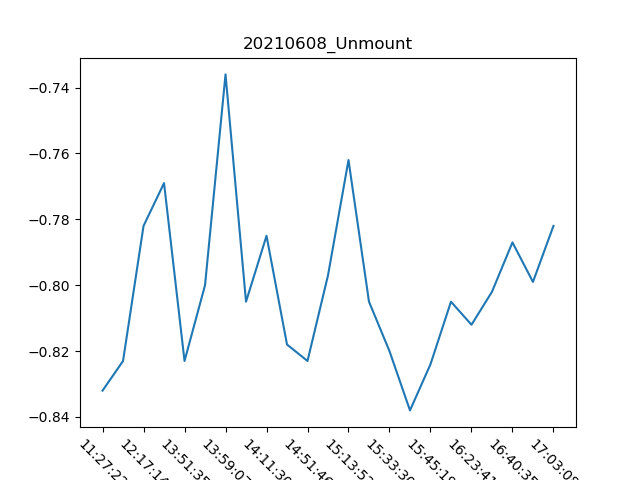

Values plotted in this chart, from the file beside it:
, Date, Time, Unmount
0, 08/06/21, 11:27:22, -0.832
1, 08/06/21, 11:57:20, -0.823
2, 08/06/21, 12:17:14, -0.782
3, 08/06/21, 13:43:11, -0.769
4, 08/06/21, 13:51:35, -0.823
5, 08/06/21, 13:55:23, -0.8
6, 08/06/21, 13:59:07, -0.736
7, 08/06/21, 14:07:02, -0.805
8, 08/06/21, 14:11:30, -0.785
9, 08/06/21, 14:16:28, -0.818
10, 08/06/21, 14:51:46, -0.823
11, 08/06/21, 14:58:16, -0.797
12, 08/06/21, 15:13:52, -0.762
13, 08/06/21, 15:24:43, -0.805
14, 08/06/21, 15:33:30, -0.82
15, 08/06/21, 15:39:21, -0.838
16, 08/06/21, 15:45:19, -0.824
17, 08/06/21, 16:18:23, -0.805
18, 08/06/21, 16:23:41, -0.812
19, 08/06/21, 16:28:44, -0.802
20, 08/06/21, 16:40:35, -0.787
21, 08/06/21, 16:45:24, -0.799
22, 08/06/21, 17:03:08, -0.782
